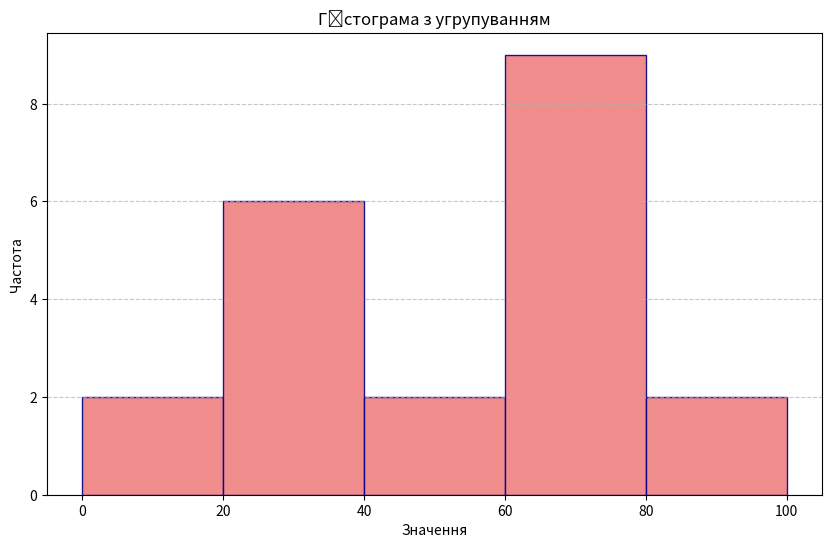

Python code for this plot:
import matplotlib.pyplot as plt  # Імпорт бібліотеки для побудови графіків
import numpy as np  # Імпорт бібліотеки для роботи з масивами та математичними функціями

num_bins = 21  # Визначаємо кількість випадкових значень (бінів)
values = np.random.randint(1, 100, size=num_bins)  # Генеруємо випадкові значення для гістограми в діапазоні від 1 до 100

bin_edges = [0, 20, 40, 60, 80, 100]  # Визначаємо межі бінів для гістограми
plt.figure(figsize=(10, 6))  # Встановлюємо розмір фігури (ширина, висота)

# Створюємо гістограму з новими кольорами та стилем
plt.hist(values, bins=bin_edges, edgecolor='darkblue', alpha=0.9, color='lightcoral')

plt.xlabel('Значення')  # Підписуємо вісь x
plt.ylabel('Частота')  # Підписуємо вісь y
plt.title('Гістограма з угрупуванням')  # Заголовок гістограми

# Додаємо сітку для кращої читабельності
plt.grid(axis='y', linestyle='--', alpha=0.7)

plt.show()  # Відображаємо побудований графік
